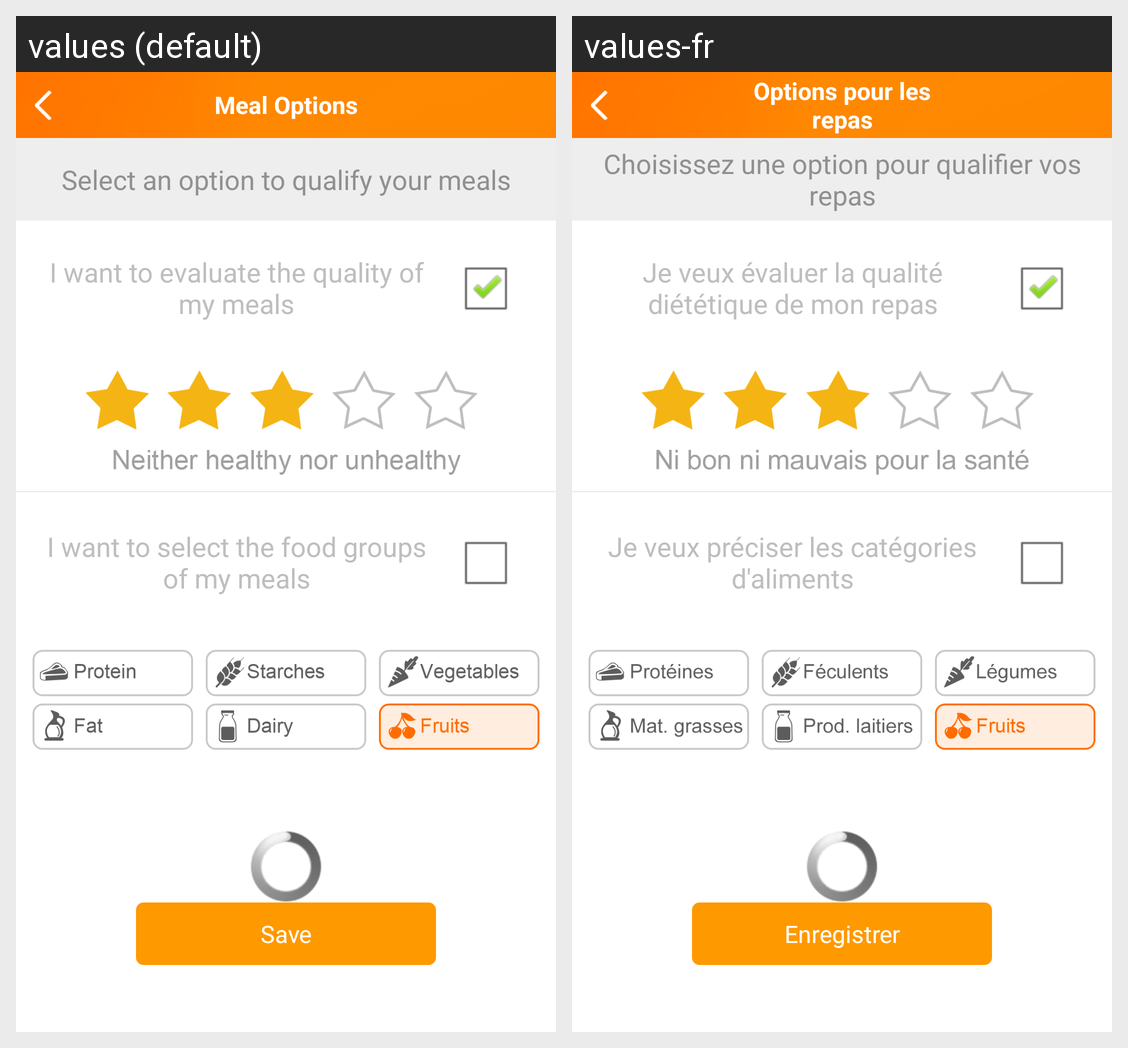

This grid shows one Android layout under two languages. Give, for every string resource on the screen, its name, the default text and each shown locale's text.
Android screen res/layout/meal_options.xml rendered under 2 locales, left to right: values (default), values-fr. Device: Nexus 5 (rendered at 1080×1920; each locale shown at half size, 540×960, under a caption strip naming it); theme android:Theme.NoTitleBar.
Strings drawn on this screen, with the default value and each locale's value (text and hints the layout hard-codes, and strings that could not be matched under every locale, appear in the picture but are not listed):

MEAL_OPTIONS_NAV_HEADER
  values: Meal Options
  values-fr: Options pour les repas

MEAL_OPTIONS_INTRO
  values: Select an option to qualify your meals
  values-fr: Choisissez une option pour qualifier vos repas

MEAL_OPTIONS_1
  values: I want to evaluate the quality of my meals
  values-fr: Je veux évaluer la qualité diététique de mon repas

MEAL_OPTIONS_2
  values: I want to select the food groups of my meals
  values-fr: Je veux préciser les catégories d'aliments

btn_save
  values: Save
  values-fr: Enregistrer
